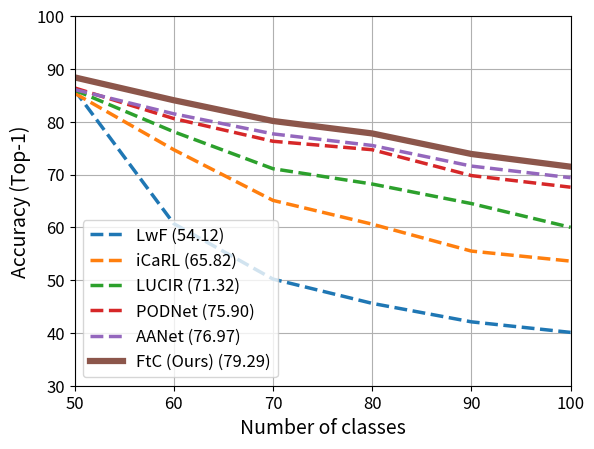

This figure's Python source:
import numpy as np
import matplotlib.pyplot as plt

if __name__ == '__main__':
    SMALL_SIZE = 12
    MEDIUM_SIZE = 14
    BIGGER_SIZE = 16

    LINE_OTHERS = 2.5
    LINE_OURS = 4.5

    plt.rc('font', size=SMALL_SIZE)
    plt.rc('axes', titlesize=SMALL_SIZE)
    plt.rc('axes', labelsize=MEDIUM_SIZE)
    plt.rc('xtick', labelsize=SMALL_SIZE)
    plt.rc('ytick', labelsize=SMALL_SIZE)
    plt.rc('legend', fontsize=SMALL_SIZE)
    plt.rc('figure', titlesize=BIGGER_SIZE)

    fig, ax = plt.subplots()
    ax.set_ylabel('Accuracy (Top-1)')
    ax.set_xlabel('Number of classes')
    plt.xlim(left=50, right=100)
    plt.ylim(bottom=30, top=100)

    x = np.array([50, 60, 70, 80, 90, 100])
    # LwF
    y1 = np.array([86, 60.7, 50.2, 45.6, 42.1, 40.1])
    # iCaRL
    y2 = np.array([85.4, 74.7, 65.1, 60.6, 55.5, 53.6])
    # LUCIR
    y3 = np.array([86, 78.1, 71.1, 68.2, 64.5, 60])
    # PODNet
    y4 = np.array([86.4, 80.6, 76.3, 74.7, 69.8, 67.6])
    # POD-AANets
    y5 = np.array([86.1, 81.5, 77.7, 75.5, 71.6, 69.4])
    # FtC
    y6 = np.array([88.40, 84.07, 80.14, 77.78, 73.89, 71.48])

    plt.plot(x, y1, '--', label="LwF (54.12)", linewidth=LINE_OTHERS)
    plt.plot(x, y2, '--', label="iCaRL (65.82)", linewidth=LINE_OTHERS)
    plt.plot(x, y3, '--', label="LUCIR (71.32)", linewidth=LINE_OTHERS)
    plt.plot(x, y4, '--', label="PODNet (75.90)", linewidth=LINE_OTHERS)
    plt.plot(x, y5, '--', label="AANet (76.97)", linewidth=LINE_OTHERS)
    plt.plot(x, y6, '-', label="FtC (Ours) (79.29)", linewidth=LINE_OURS)
    plt.grid()

    plt.legend(loc='lower left')
    plt.savefig("./5t.pdf")
